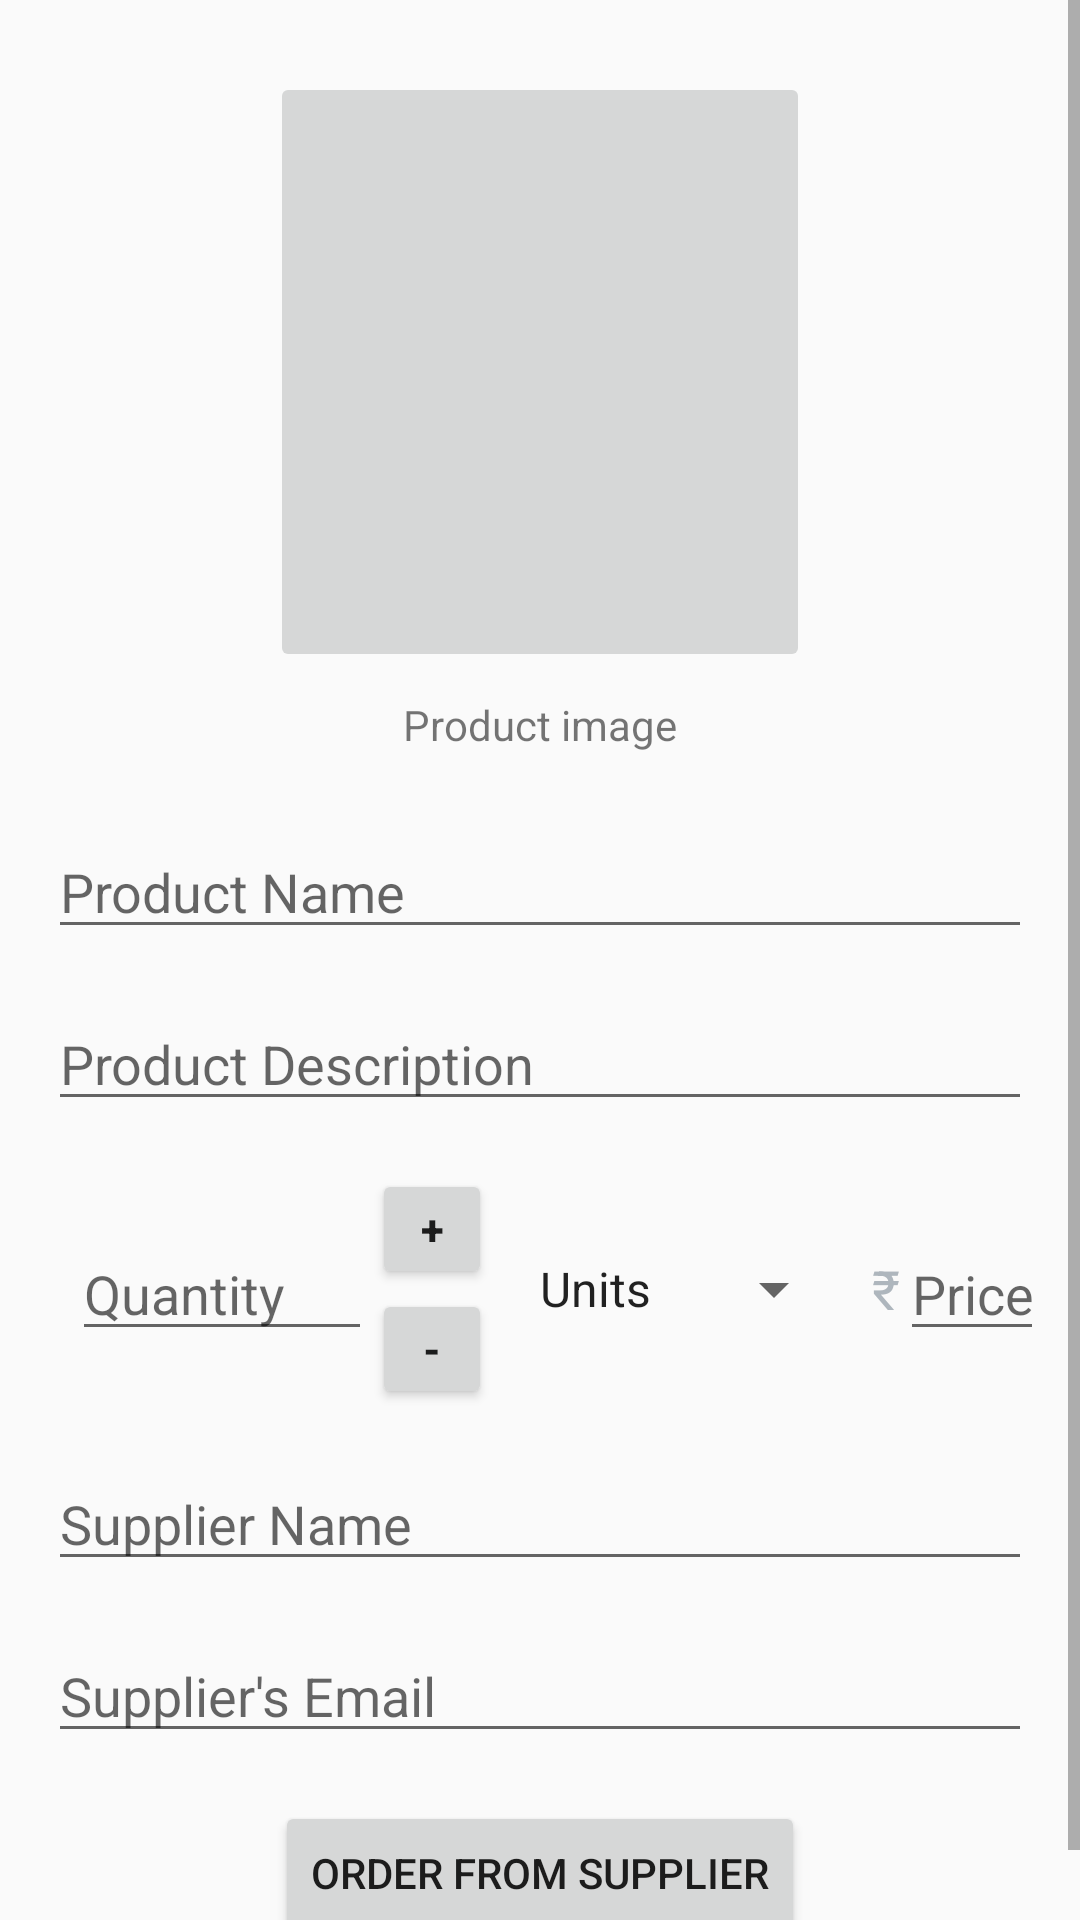

Produce the Android XML layout that renders to this screen, including the resource entries it uses.
<!-- AndroidManifest.xml: activity theme EditorTheme -->
<!-- res/layout/activity_product_details.xml -->
<?xml version="1.0" encoding="utf-8"?>
<ScrollView xmlns:tools="http://schemas.android.com/tools"
    android:layout_height="match_parent"
    android:layout_width="match_parent"
    xmlns:android="http://schemas.android.com/apk/res/android">

    <LinearLayout
        android:layout_width="match_parent"
        android:layout_height="wrap_content"
        android:padding="16dp"
        android:orientation="vertical"
        tools:context=".ProductDetailsActivity">

        <ImageButton
            android:id="@+id/image_button"
            android:layout_width="180dp"
            android:layout_height="200dp"
            android:layout_gravity="center"
            android:layout_margin="8dp"
            android:contentDescription="@string/product_image"
            android:scaleType="fitXY"
            android:src="@drawable/ic_add" />

        <TextView
            android:layout_width="wrap_content"
            android:layout_height="wrap_content"
            android:text="@string/product_image"
            android:layout_gravity="center"/>

        <EditText
            android:layout_width="match_parent"
            android:layout_height="wrap_content"
            android:id="@+id/product_name_edit_text"
            android:layout_marginTop="24dp"
            android:hint="@string/product_name"
            android:inputType="text"
            android:importantForAutofill="no" />

        <EditText
            android:layout_width="match_parent"
            android:layout_height="wrap_content"
            android:id="@+id/product_description_edit_text"
            android:inputType="textMultiLine"
            android:layout_marginTop="16dp"
            android:hint="@string/product_description"
            android:importantForAutofill="no"/>

        <LinearLayout
            android:layout_width="match_parent"
            android:layout_height="wrap_content"
            android:layout_marginTop="16dp"
            android:orientation="horizontal">

            <EditText
                android:layout_width="100dp"
                android:layout_height="wrap_content"
                android:id="@+id/quantity_edit_text"
                android:layout_gravity="center_vertical"
                android:layout_marginLeft="8dp"
                android:hint="Quantity"
                android:inputType="number"
                android:importantForAutofill="no" />

            <LinearLayout
                android:layout_width="wrap_content"
                android:layout_height="wrap_content"
                android:orientation="vertical">

                <Button
                    android:layout_width="40dp"
                    android:layout_height="40dp"
                    android:id="@+id/button_increase_quantity"
                    android:text="+"
                    android:textStyle="bold"/>

                <Button
                    android:layout_width="40dp"
                    android:layout_height="40dp"
                    android:id="@+id/button_decrease_quantity"
                    android:text="-"
                    android:textStyle="bold"/>

            </LinearLayout>

            <Spinner
                android:layout_width="110dp"
                android:layout_height="match_parent"
                android:layout_marginStart="8dp"
                android:id="@+id/unit_spinner"
                android:entries="@array/unit_options"
                android:spinnerMode="dropdown"
                android:layout_marginLeft="8dp" />

            <TextView
                android:layout_width="wrap_content"
                android:layout_height="wrap_content"
                android:fontFamily="sans-serif"
                android:text="  ₹"
                android:textSize="18sp"
                android:layout_gravity="center_vertical"
                android:textAppearance="?android:textAppearanceSmall"
                android:textColor="#AEB6BD"  />

            <EditText
                android:layout_width="100dp"
                android:layout_height="wrap_content"
                android:id="@+id/price_edit_text"
                android:layout_gravity="center_vertical"
                android:inputType="number"
                android:hint="Price/Unit"
                android:importantForAutofill="no"/>


        </LinearLayout>

        <EditText
            android:layout_width="match_parent"
            android:layout_height="wrap_content"
            android:id="@+id/supplier_name_edit_text"
            android:inputType="text"
            android:layout_marginTop="16dp"
            android:hint="@string/supplier_name"
            android:importantForAutofill="no"/>

        <EditText
            android:layout_width="match_parent"
            android:layout_height="wrap_content"
            android:id="@+id/supplier_email_edit_text"
            android:inputType="textEmailAddress"
            android:layout_marginTop="16dp"
            android:layout_marginBottom="16dp"
            android:hint="@string/supplier_s_email"
            android:importantForAutofill="no"/>

        <Button
            android:layout_width="wrap_content"
            android:layout_height="wrap_content"
            android:text="@string/order_from_supplier"
            android:layout_gravity="center"
            android:id="@+id/order_from_supplier_button"/>

    </LinearLayout>

</ScrollView>
<!-- resources referenced by this layout -->
<resources>
  <string-array name="unit_options">
          <item>@string/units</item>
          <item>@string/kgs</item>
          <item>@string/boxes</item>
          <item>@string/pcs</item>
          <item>@string/packets</item>
      </string-array>
  <string name="order_from_supplier">Order From Supplier</string>
  <string name="product_description">Product Description</string>
  <string name="product_image">Product image</string>
  <string name="product_name">Product Name</string>
  <string name="supplier_name">Supplier Name</string>
  <string name="supplier_s_email">Supplier\'s Email</string>
  <style name="EditorTheme" parent="Theme.AppCompat.Light.DarkActionBar">
          <item name="colorPrimary">@color/editorColorPrimary</item>
          <item name="colorPrimaryDark">@color/editorColorPrimaryDark</item>
          <item name="colorAccent">@color/colorAccent</item>
      </style>
  <string name="units">Units</string>
  <string name="kgs">Kgs</string>
  <string name="boxes">Boxes</string>
  <string name="pcs">Pcs</string>
  <string name="packets">Packets</string>
  <color name="editorColorPrimary">#607D8B</color>
  <color name="editorColorPrimaryDark">#455A64</color>
  <color name="colorAccent">#B68147</color>
</resources>
